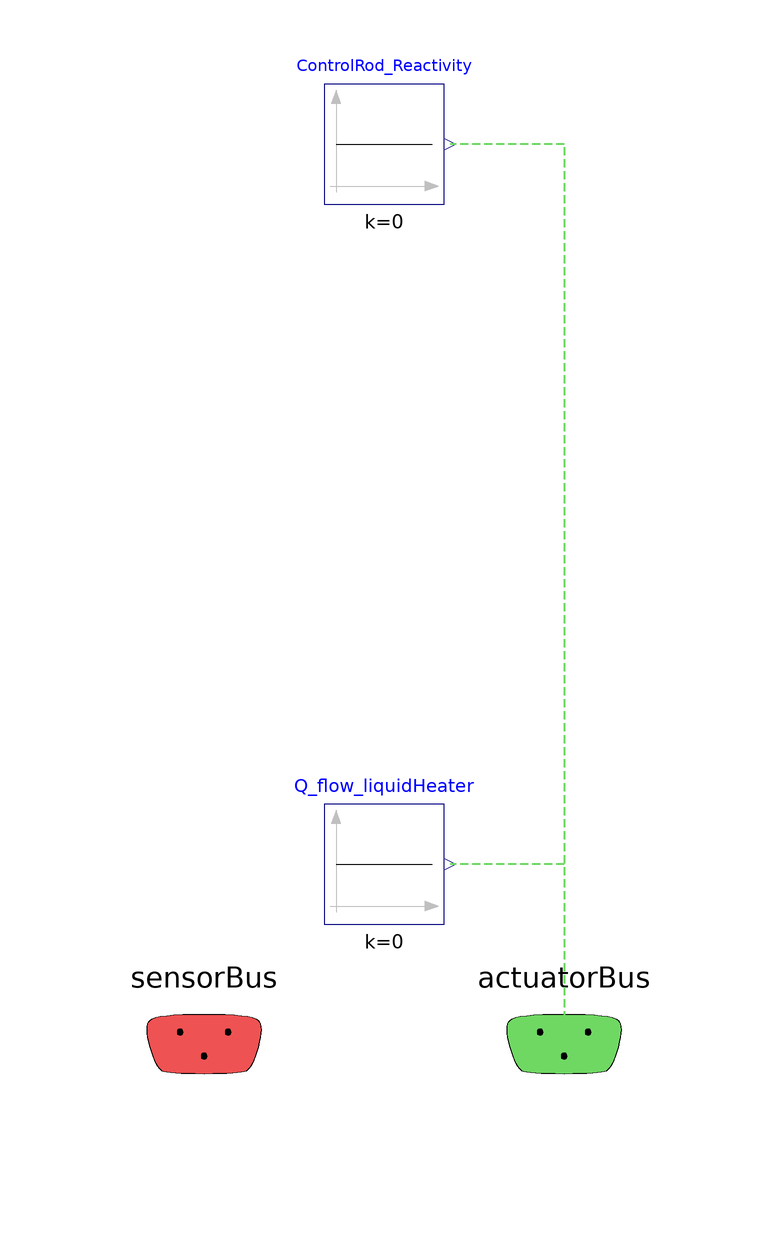

The component connection diagram of the Modelica model below, drawn from its own Placement and Line annotations.

model CS_Default
  extends BaseClasses.Partial_ControlSystem;
  Modelica.Blocks.Sources.Constant ControlRod_Reactivity(k=0)
    annotation (Placement(transformation(extent={{-10,40},{10,60}})));
  Modelica.Blocks.Sources.Constant Q_flow_liquidHeater(k=0)
    annotation (Placement(transformation(extent={{-10,-80},{10,-60}})));
equation
  connect(actuatorBus.reactivity_ControlRod, ControlRod_Reactivity.y)
    annotation (Line(
      points={{30.1,-99.9},{30.1,-99.9},{30.1,50},{11,50}},
      color={111,216,99},
      pattern=LinePattern.Dash,
      thickness=0.5));
  connect(actuatorBus.Q_flow_liquidHeater, Q_flow_liquidHeater.y)
    annotation (Line(
      points={{30.1,-99.9},{30.1,-70},{11,-70}},
      color={111,216,99},
      pattern=LinePattern.Dash,
      thickness=0.5));
annotation(defaultComponentName="PHS_CS", Icon(graphics={
        Text(
          extent={{-94,82},{94,74}},
          textColor={0,0,0},
          textString="CS: Basic/Default")}));
end CS_Default;